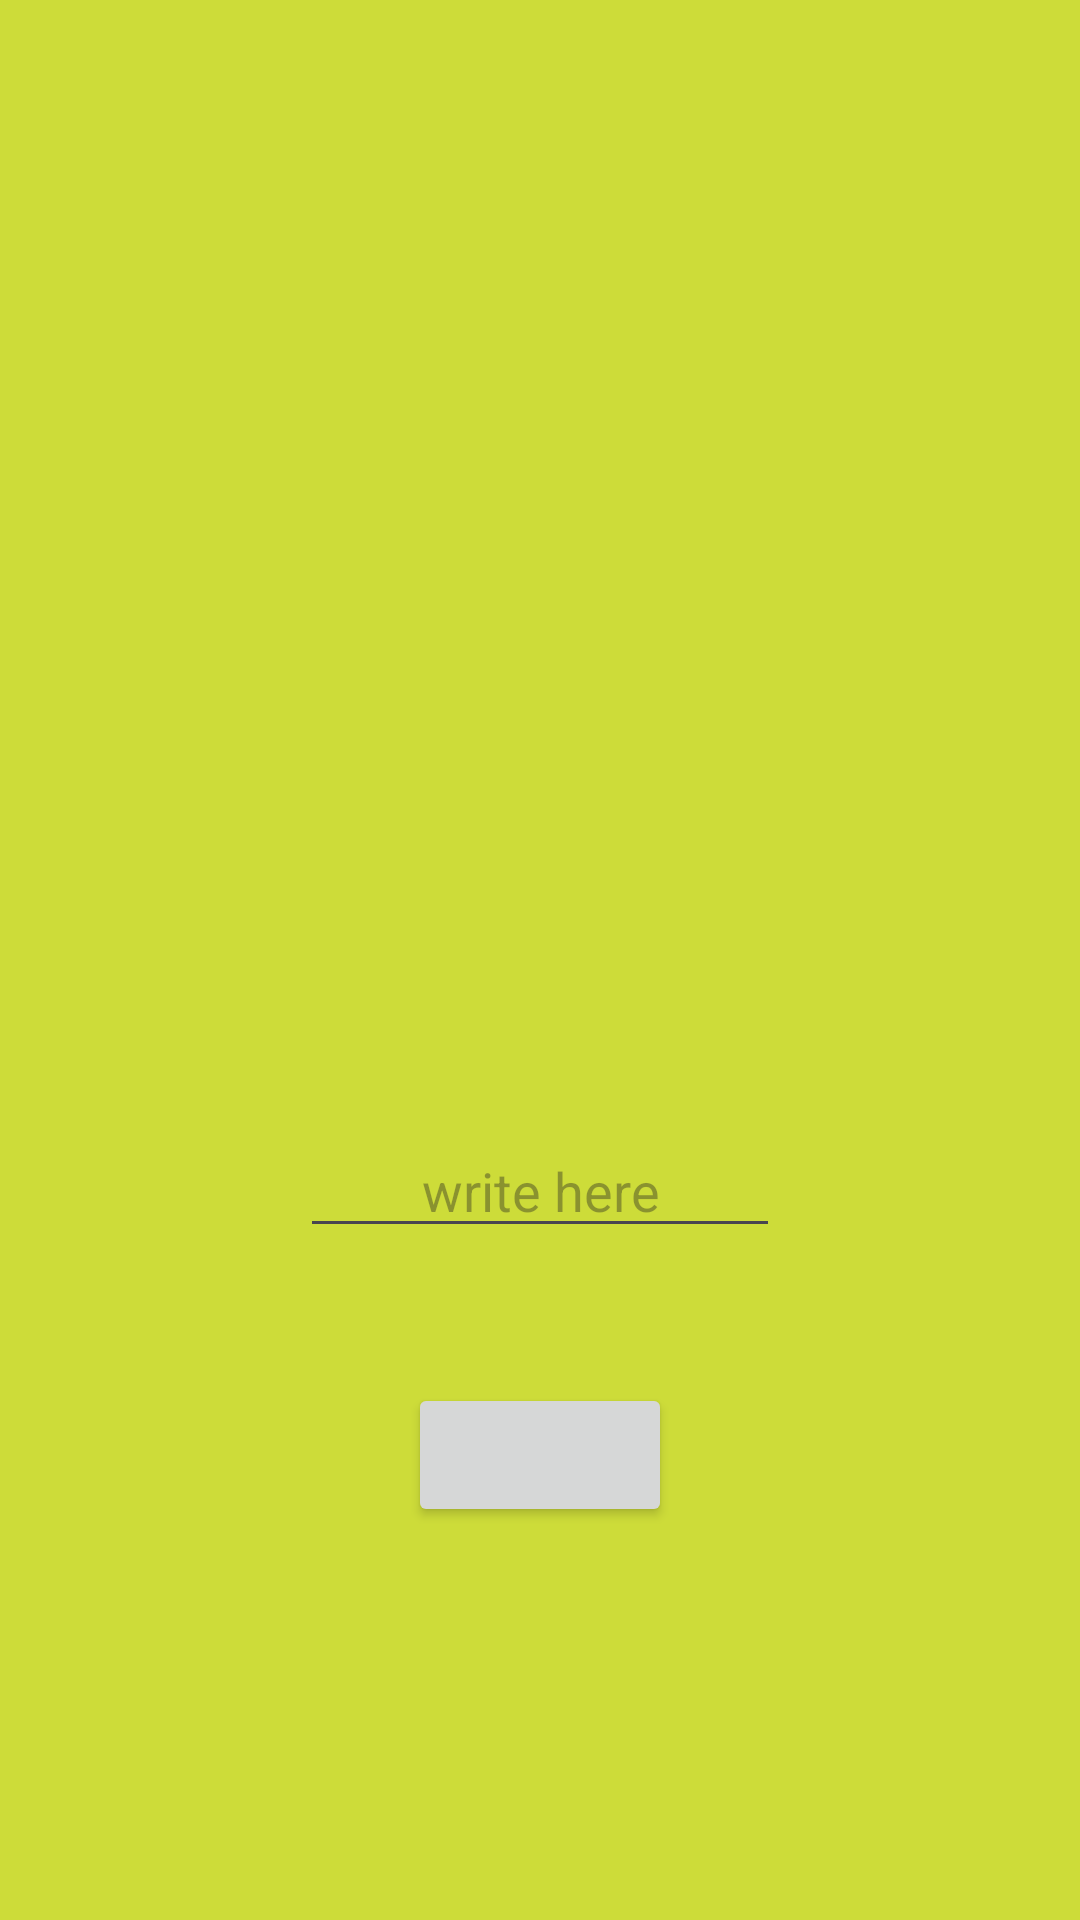

Here is an Android app screen rendered from its layout file. Give the layout XML and the strings, colors and styles it references.
<!-- AndroidManifest.xml: application theme Theme.AppWithCoroutine -->
<!-- res/layout/fragment_first.xml -->
<?xml version="1.0" encoding="utf-8"?>
<androidx.constraintlayout.widget.ConstraintLayout xmlns:android="http://schemas.android.com/apk/res/android"
    xmlns:app="http://schemas.android.com/apk/res-auto"
    xmlns:tools="http://schemas.android.com/tools"
    android:layout_width="match_parent"
    android:layout_height="match_parent"
    android:background="#CDDC39"
    tools:context=".FirstFragment">


    <Button
        android:id="@+id/button_first"
        android:layout_width="wrap_content"
        android:layout_height="wrap_content"
        android:text="@string/press_it"
        android:textAllCaps="true"
        app:layout_constraintBottom_toBottomOf="parent"
        app:layout_constraintEnd_toEndOf="parent"
        app:layout_constraintStart_toStartOf="parent"
        app:layout_constraintTop_toBottomOf="@id/first_textview"
        tools:text="PRESS IT" />

    <TextView
        android:id="@+id/first_textview"
        android:layout_width="wrap_content"
        android:layout_height="wrap_content"
        android:text="@string/your_number_will_be_show_here"
        app:layout_constraintBottom_toBottomOf="parent"
        app:layout_constraintEnd_toEndOf="parent"
        app:layout_constraintStart_toStartOf="parent"
        app:layout_constraintTop_toTopOf="parent"
        tools:text="Insert one number" />


    <TextView
        android:id="@+id/description"
        android:layout_width="wrap_content"
        android:layout_height="wrap_content"
        android:layout_marginBottom="100dp"
        android:text="@string/description"
        android:textAlignment="center"
        app:layout_constraintBottom_toTopOf="@id/first_textview"
        app:layout_constraintEnd_toEndOf="parent"
        app:layout_constraintStart_toStartOf="parent" />

    <EditText
        android:id="@+id/edit_text_first"
        android:layout_width="160dp"
        android:layout_height="wrap_content"
        android:hint="@string/write_here"
        android:inputType="number"
        android:textAlignment="center"
        app:layout_constraintBottom_toTopOf="@id/button_first"
        app:layout_constraintEnd_toEndOf="parent"
        app:layout_constraintStart_toStartOf="parent"
        app:layout_constraintTop_toBottomOf="@id/first_textview"
        tools:text="write here" />
</androidx.constraintlayout.widget.ConstraintLayout>
<!-- resources referenced by this layout -->
<resources>
  <string name="description" />
  <string name="press_it" />
  <string name="write_here">write here</string>
  <string name="your_number_will_be_show_here" />
  <style name="Theme.AppWithCoroutine" parent="Base.Theme.AppWithCoroutine" />
  <style name="Base.Theme.AppWithCoroutine" parent="Theme.Material3.DayNight.NoActionBar">
          
          
      </style>
</resources>
